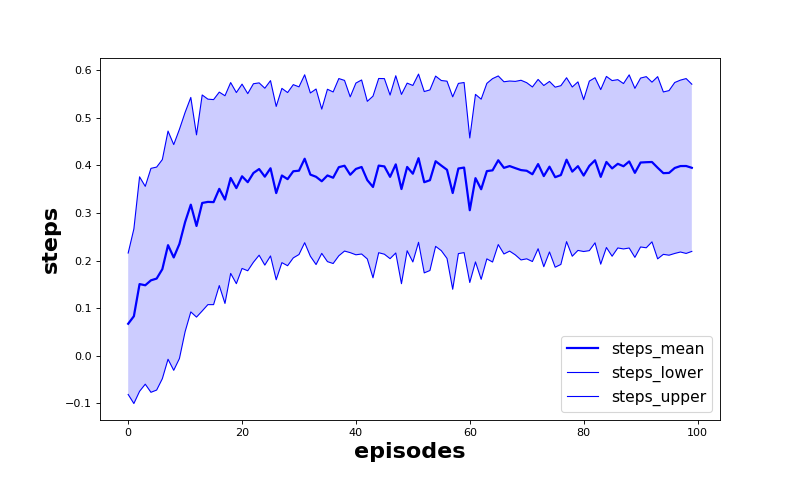

Values plotted in this chart, from the file beside it:
episode, steps_mean, steps_lower, steps_upper
0.0, 0.0675, -0.08107, 0.2161
1.0, 0.08333, -0.1001, 0.2667
2.0, 0.1508, -0.07446, 0.3761
3.0, 0.1483, -0.05945, 0.3561
4.0, 0.1587, -0.07651, 0.3939
5.0, 0.1624, -0.07178, 0.3966
6.0, 0.1822, -0.04792, 0.4124
7.0, 0.2326, -0.007069, 0.4722
8.0, 0.2068, -0.03031, 0.4439
9.0, 0.2352, -0.005558, 0.4759
10.0, 0.2812, 0.05084, 0.5115
11.0, 0.3177, 0.09238, 0.5429
12.0, 0.2729, 0.08147, 0.4643
13.0, 0.3212, 0.09436, 0.5481
14.0, 0.3235, 0.1077, 0.5393
15.0, 0.323, 0.1077, 0.5384
16.0, 0.3509, 0.1477, 0.5541
17.0, 0.3283, 0.1102, 0.5464
18.0, 0.3737, 0.1733, 0.5742
19.0, 0.3524, 0.1517, 0.5532
20.0, 0.3773, 0.1837, 0.5709
21.0, 0.3649, 0.1788, 0.551
22.0, 0.3842, 0.1967, 0.5717
23.0, 0.3925, 0.2115, 0.5735
24.0, 0.3765, 0.1907, 0.5623
25.0, 0.3941, 0.21, 0.5783
26.0, 0.342, 0.16, 0.524
27.0, 0.3789, 0.1959, 0.562
28.0, 0.3713, 0.1894, 0.5532
29.0, 0.3878, 0.2059, 0.5698
30.0, 0.3891, 0.2129, 0.5652
31.0, 0.4142, 0.2378, 0.5906
32.0, 0.3808, 0.2094, 0.5523
33.0, 0.3762, 0.1919, 0.5606
34.0, 0.3669, 0.2154, 0.5184
35.0, 0.3791, 0.198, 0.5601
36.0, 0.3742, 0.194, 0.5544
37.0, 0.3965, 0.2103, 0.5826
38.0, 0.3995, 0.2202, 0.5787
39.0, 0.3805, 0.2169, 0.5441
40.0, 0.3927, 0.2124, 0.5731
41.0, 0.3968, 0.214, 0.5796
42.0, 0.3692, 0.2036, 0.5348
43.0, 0.3548, 0.1641, 0.5456
44.0, 0.3997, 0.2167, 0.5827
45.0, 0.398, 0.2136, 0.5825
46.0, 0.3761, 0.2042, 0.5479
47.0, 0.4023, 0.2162, 0.5885
48.0, 0.3505, 0.1517, 0.5493
49.0, 0.3969, 0.2209, 0.573
50.0, 0.3827, 0.1973, 0.5681
51.0, 0.4153, 0.2386, 0.592
52.0, 0.3648, 0.1744, 0.5553
53.0, 0.3691, 0.1794, 0.5588
54.0, 0.4089, 0.2301, 0.5877
55.0, 0.3998, 0.221, 0.5785
56.0, 0.3909, 0.2047, 0.5771
57.0, 0.3421, 0.14, 0.5442
58.0, 0.3936, 0.2149, 0.5724
59.0, 0.3956, 0.2169, 0.5743
... 40 more rows
